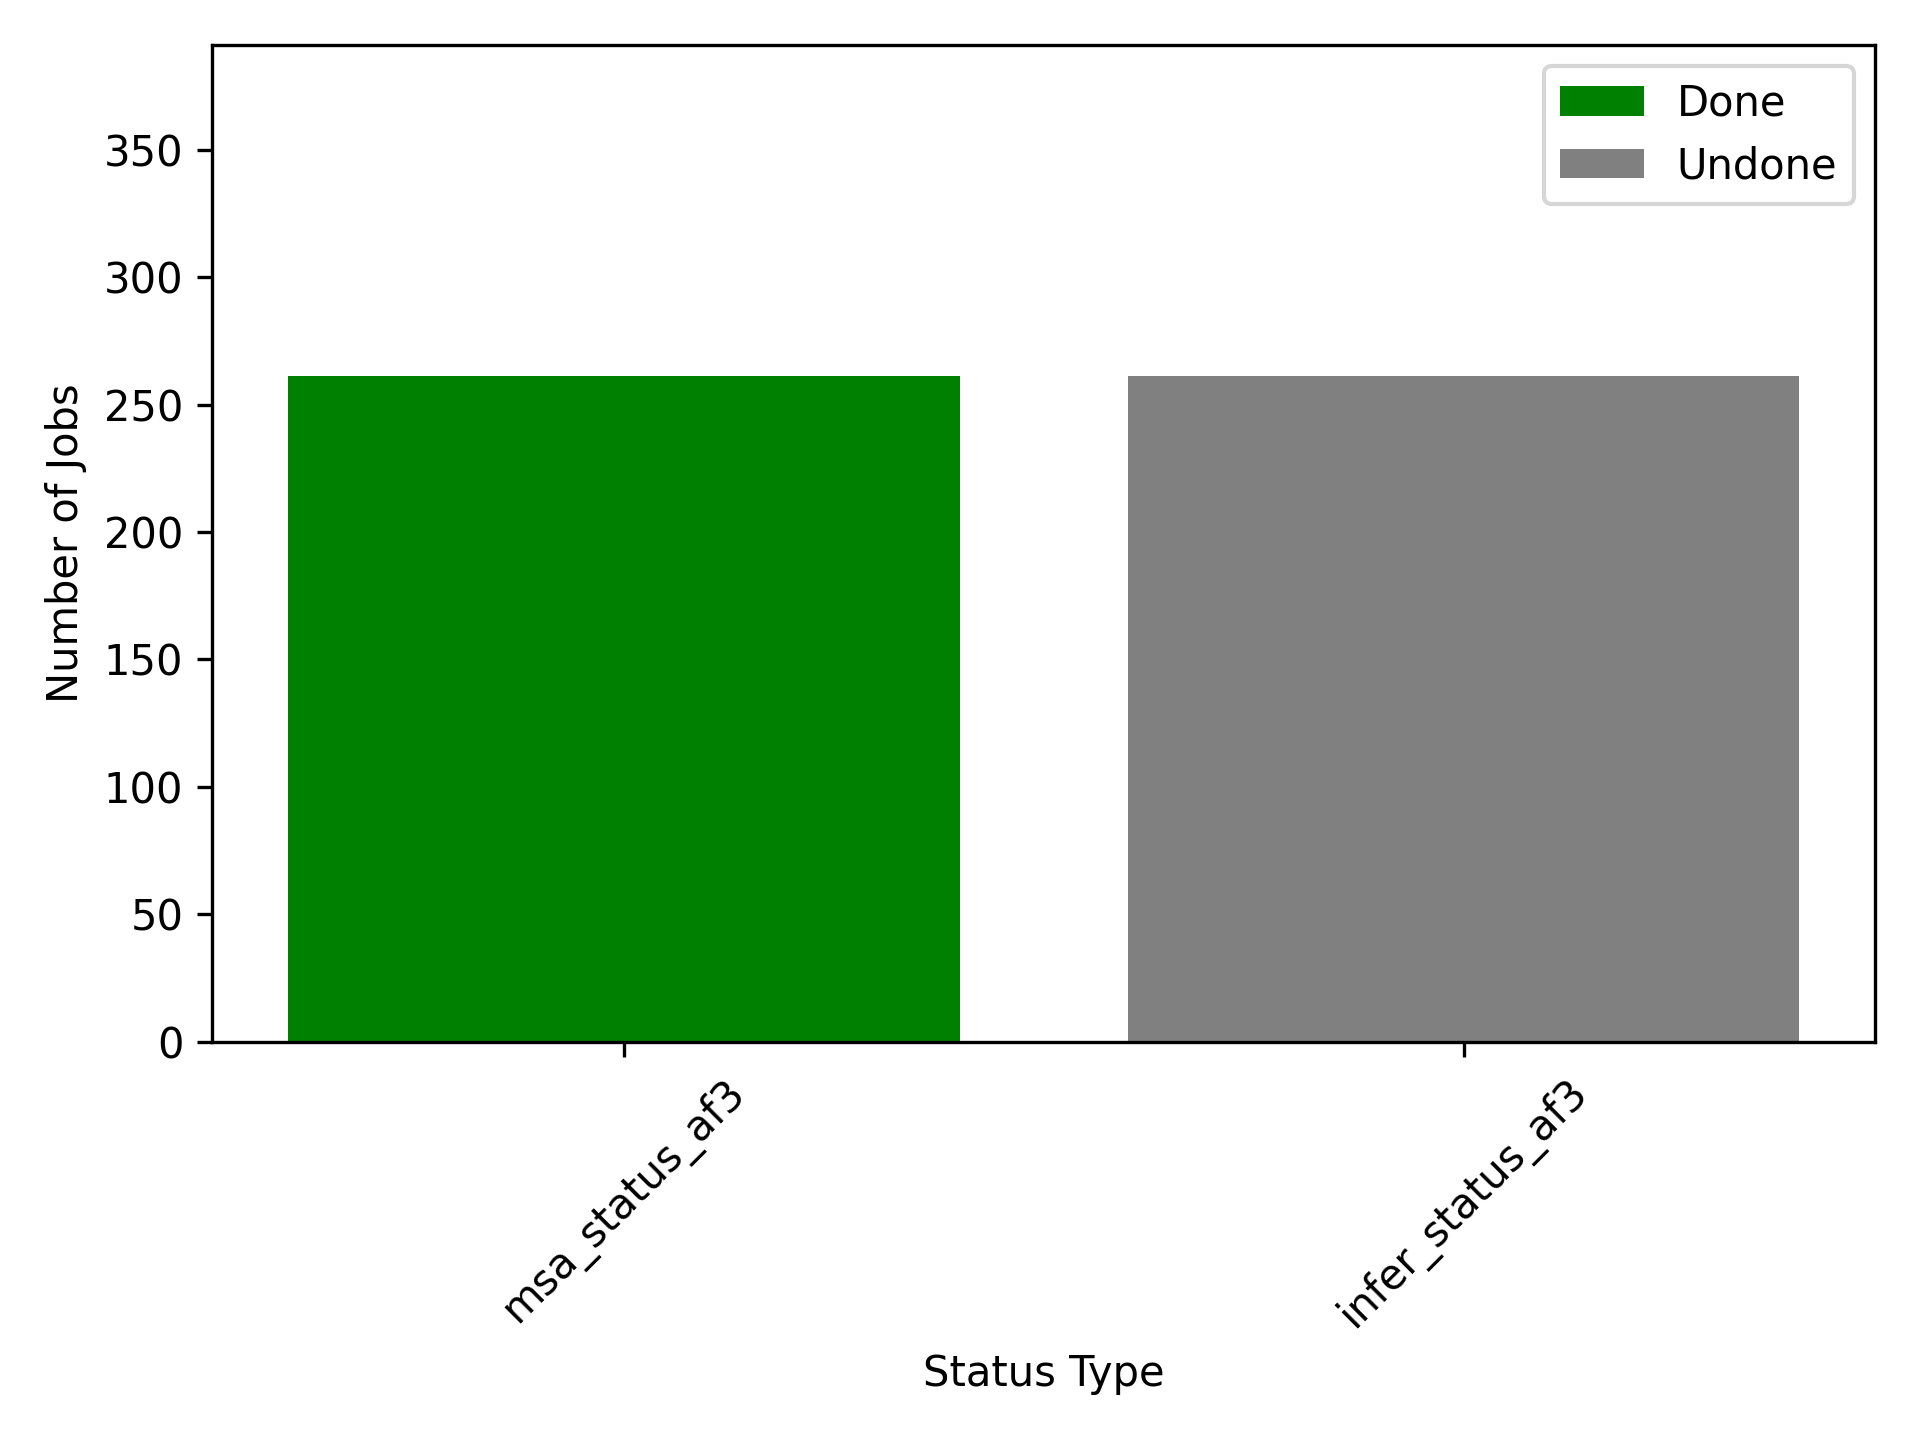

Source data for this figure (header and first rows):
job_name, pdb_id, peptide_chains, protein_chains, peptide_chain_len, peptide_chain_has_ncaa, msa_status_af3, infer_status_af3
8c5l_C, 8c5l, C, A, 19, False, done, running
8ccz_C, 8ccz, C, A:B:D, 23, False, done, None
8cd3_A, 8cd3, A, B, 8, False, done, None
8cir_C, 8cir, C, A, 16, False, done, None
8cis_B, 8cis, B, A, 16, False, done, None
8ck5_B, 8ck5, B, A, 15, False, done, None
8ckc_B, 8ckc, B, A, 15, False, done, None
8cky_B, 8cky, B, A, 17, False, done, None
8cm9_E, 8cm9, E, A, 7, False, done, None
8cmc_C, 8cmc, C, A:B, 20, False, done, None
8cmd_C, 8cmd, C, A:B, 15, False, done, None
8cme_C, 8cme, C, A:B, 15, False, done, None
8cmg_C, 8cmg, C, A:B, 15, False, done, None
8cmi_C, 8cmi, C, A:B, 15, False, done, None
8cob_F, 8cob, F, E, 15, False, done, None
8cqy_B, 8cqy, B, A, 12, False, done, None
8fu4_C, 8fu4, C, A:B, 9, False, done, None
8fua_C, 8fua, C, A, 20, False, done, None
8fub_B, 8fub, B, A, 20, False, done, None
8fuc_A, 8fuc, A, B, 18, False, done, None
8fuc_F, 8fuc, F, B, 6, False, done, None
8fud_C, 8fud, C, A, 10, False, done, None
8fym_C, 8fym, C, A:B, 20, False, done, None
8fyu_C, 8fyu, C, A, 10, False, done, None
8fzm_B, 8fzm, B, A, 27, False, done, None
8g8a_C, 8g8a, C, A:B, 20, False, done, None
8g8c_C, 8g8c, C, H:L, 23, False, done, None
8g8q_B, 8g8q, B, A, 21, False, done, None
8g8q_C, 8g8q, C, A, 5, False, done, None
8gck_C, 8gck, C, A, 7, True, done, None
8gjg_B, 8gjg, B, A, 25, False, done, None
8gji_B, 8gji, B, A, 29, False, done, None
8i3f_C, 8i3f, C, A:B, 6, False, done, None
8i5e_P, 8i5e, P, H:L, 9, False, done, None
8ia4_Q, 8ia4, Q, A:B, 5, False, done, None
8ia5_B, 8ia5, B, A, 9, False, done, None
8ia8_L, 8ia8, L, A, 15, False, done, None
8ib1_C, 8ib1, C, A:B, 15, False, done, None
8igc_B, 8igc, B, A, 26, False, done, None
8in0_B, 8in0, B, A, 12, False, done, None
8isn_C, 8isn, C, A:B, 9, False, done, None
8ivz_C, 8ivz, C, A, 26, False, done, None
8iya_D, 8iya, D, B, 6, False, done, None
8j5u_B, 8j5u, B, A, 9, False, done, None
8jbg_A, 8jbg, A, B, 10, False, done, None
8jbh_A, 8jbh, A, B, 11, False, done, None
8jgb_L, 8jgb, L, R, 18, False, done, None
8jgf_L, 8jgf, L, R, 15, False, done, None
8jgg_L, 8jgg, L, R, 11, False, done, None
8jis_P, 8jis, P, R, 29, False, done, None
8jj9_C, 8jj9, C, A, 21, False, done, None
8jjv_B, 8jjv, B, A, 14, False, done, None
8jly_B, 8jly, B, A, 14, False, done, None
8jv0_C, 8jv0, C, A:B, 9, False, done, None
8jyq_C, 8jyq, C, A:B, 8, False, done, None
8jzd_B, 8jzd, B, A, 15, False, done, None
8jzw_E, 8jzw, E, A:B:C:D:F, 18, False, done, None
8oep_B, 8oep, B, A, 13, False, done, None
8ofg_C, 8ofg, C, A:B, 8, False, done, None
8og0_P, 8og0, P, H:L, 5, False, done, None
... 201 more rows
